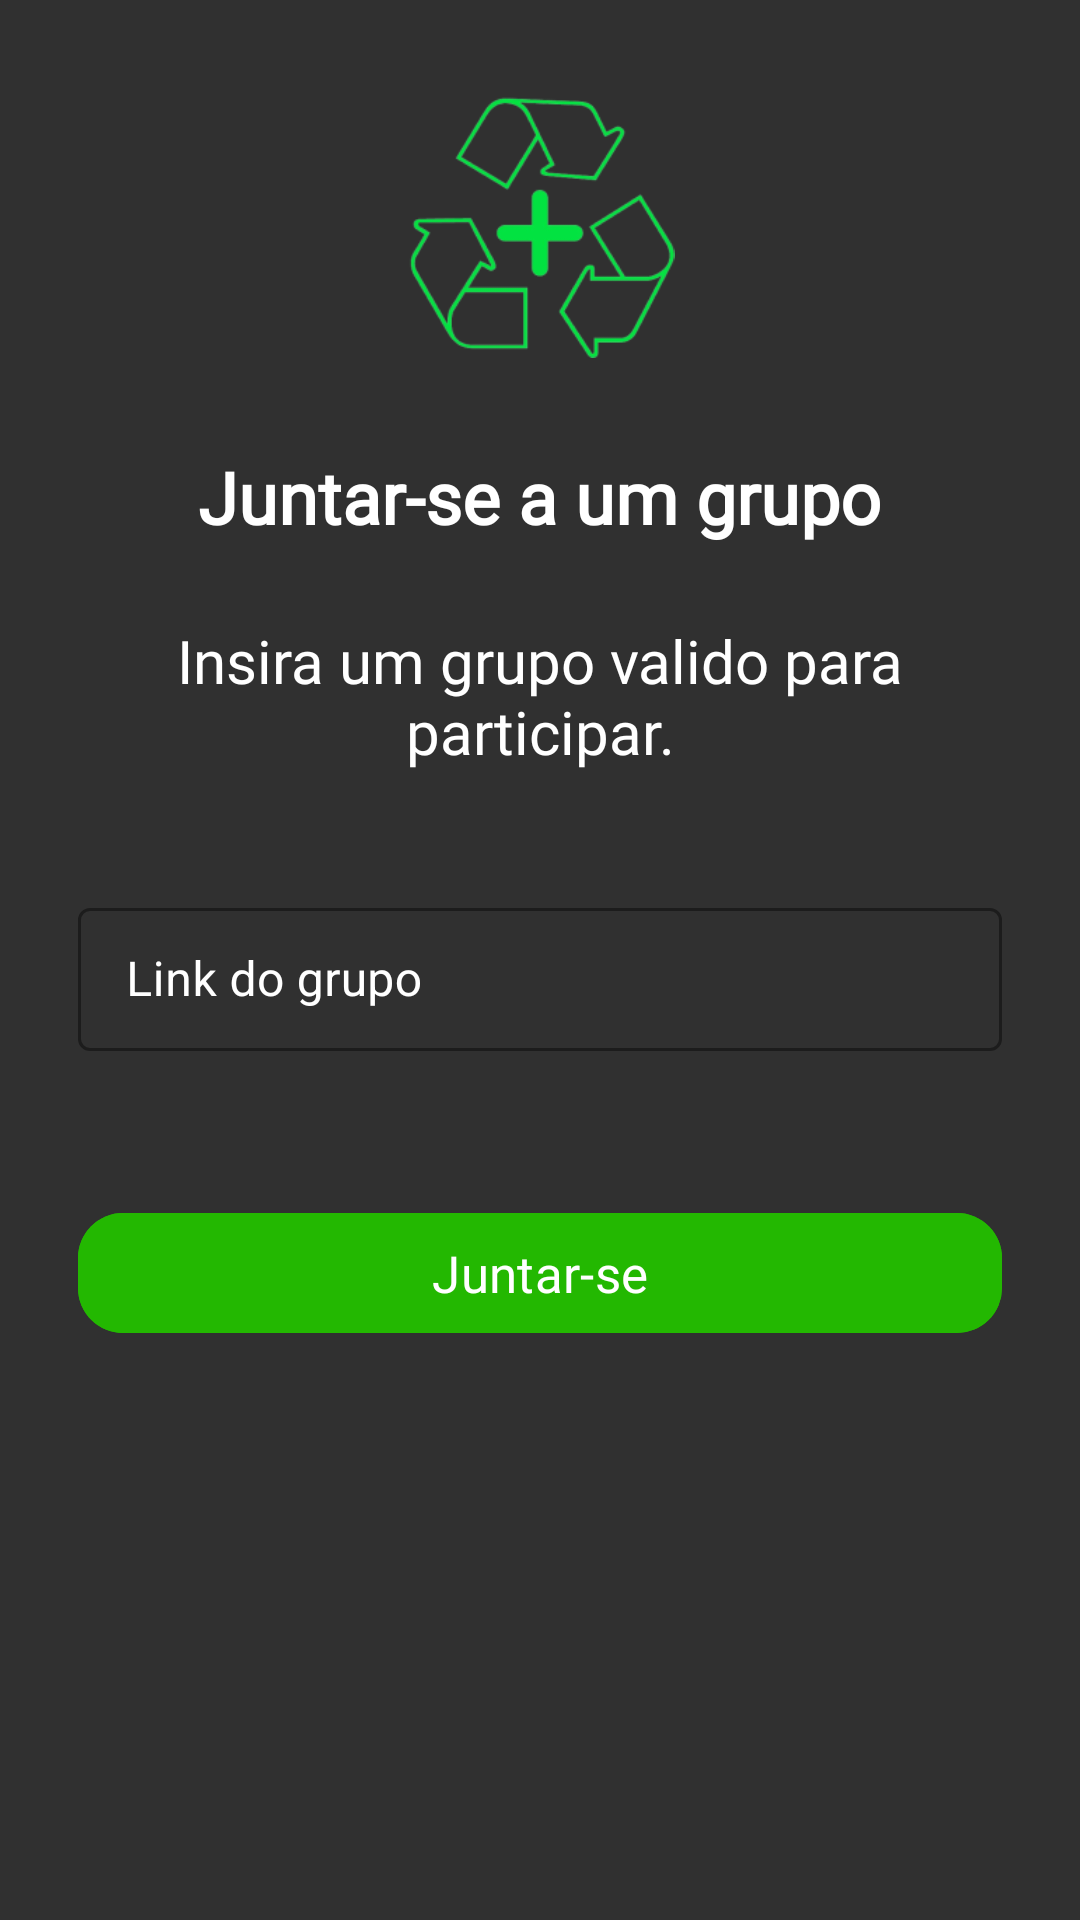

Layout XML and referenced resources for this Android screen:
<!-- AndroidManifest.xml: application theme Theme.Projetofinaldmo -->
<!-- res/layout/activity_juntar_grupo.xml -->
<?xml version="1.0" encoding="utf-8"?>
<LinearLayout xmlns:android="http://schemas.android.com/apk/res/android"
    xmlns:app="http://schemas.android.com/apk/res-auto"
    android:layout_width="match_parent"
    android:layout_height="match_parent"
    android:orientation="vertical"
    android:padding="16dp"
    android:background="@color/dark_gray">

    <ImageView
        android:layout_width="90dp"
        android:layout_height="wrap_content"
        android:adjustViewBounds="true"
        android:layout_gravity="center"
        android:layout_marginTop="16dp"
        android:layout_marginBottom="20dp"
        android:src="@drawable/logo_verde" />

    
    <TextView
        android:layout_width="wrap_content"
        android:layout_height="wrap_content"
        android:text="Juntar-se a um grupo"
        android:textColor="@android:color/white"
        android:textSize="24sp"
        android:textFontWeight="1000"
        android:fontFamily="@font/poppins"
        android:textAlignment="center"
        android:layout_gravity="center"
        android:layout_marginTop="10dp"
        />

    <TextView
        android:layout_width="match_parent"
        android:layout_height="wrap_content"
        android:layout_gravity="center"
        android:fontFamily="@font/poppins"
        android:paddingTop="25dp"
        android:text="Insira um grupo valido para participar."
        android:textAlignment="center"
        android:textColor="@color/white"
        android:textSize="20sp" />

    <com.google.android.material.textfield.TextInputLayout
        android:layout_marginTop="40dp"
        android:layout_width="match_parent"
        android:layout_height="wrap_content"
        android:layout_marginEnd="10dp"
        android:layout_marginStart="10dp"
        android:hint="Link do grupo"
        app:hintTextColor="@color/white"
        style="@style/LoginTextInputLayoutStyle"
        >
        <com.google.android.material.textfield.TextInputEditText
            android:id="@+id/edtGrupo"
            android:layout_width="match_parent"
            android:layout_height="wrap_content"
            android:textColor="@android:color/white"
            android:maxLines="1"
            android:inputType="textPersonName|textCapWords"
            />
    </com.google.android.material.textfield.TextInputLayout>


    
    <com.google.android.material.button.MaterialButton
        android:id="@+id/btn_juntar"
        android:layout_marginEnd="10dp"
        android:layout_marginStart="10dp"
        android:layout_width="match_parent"
        android:layout_height="wrap_content"
        android:backgroundTint="@color/colorPrimary"
        android:text="Juntar-se"
        android:textColor="@color/white"
        android:textSize="17dp"
        android:fontFamily="@font/poppins"
        app:cornerRadius="15dp"
        android:layout_marginTop="50dp"
        />

</LinearLayout>
<!-- resources referenced by this layout -->
<resources>
  <color name="colorPrimary">#23B801</color>
  <color name="dark_gray">#303030</color>
  <color name="white">#FFFFFF</color>
  <!-- drawable logo_verde: png bitmap (drawable, 20849 bytes) -->
  <style name="LoginTextInputLayoutStyle" parent="Widget.MaterialComponents.TextInputLayout.OutlinedBox.Dense">
          <item name="boxStrokeColor">@color/text_input_box_stroke</item>
          <item name="colorAccent">#fff</item>
          <item name="android:textColorHint">#FFF</item>
      </style>
  <style name="Theme.Projetofinaldmo" parent="Base.Theme.Projetofinaldmo" />
  <style name="Base.Theme.Projetofinaldmo" parent="Theme.Material3.DayNight.NoActionBar">
          
          <item name="colorPrimary">@color/colorPrimary</item>
          <item name="colorPrimaryVariant">@color/black</item>
          
          <item name="colorSecondary">@color/ColorSencondary</item>
          
          <item name="android:statusBarColor" tools:targetApi="l">?attr/colorPrimaryVariant</item>
      </style>
  <color name="black">#000000</color>
  <color name="ColorSencondary">#ADFFFF</color>
</resources>
